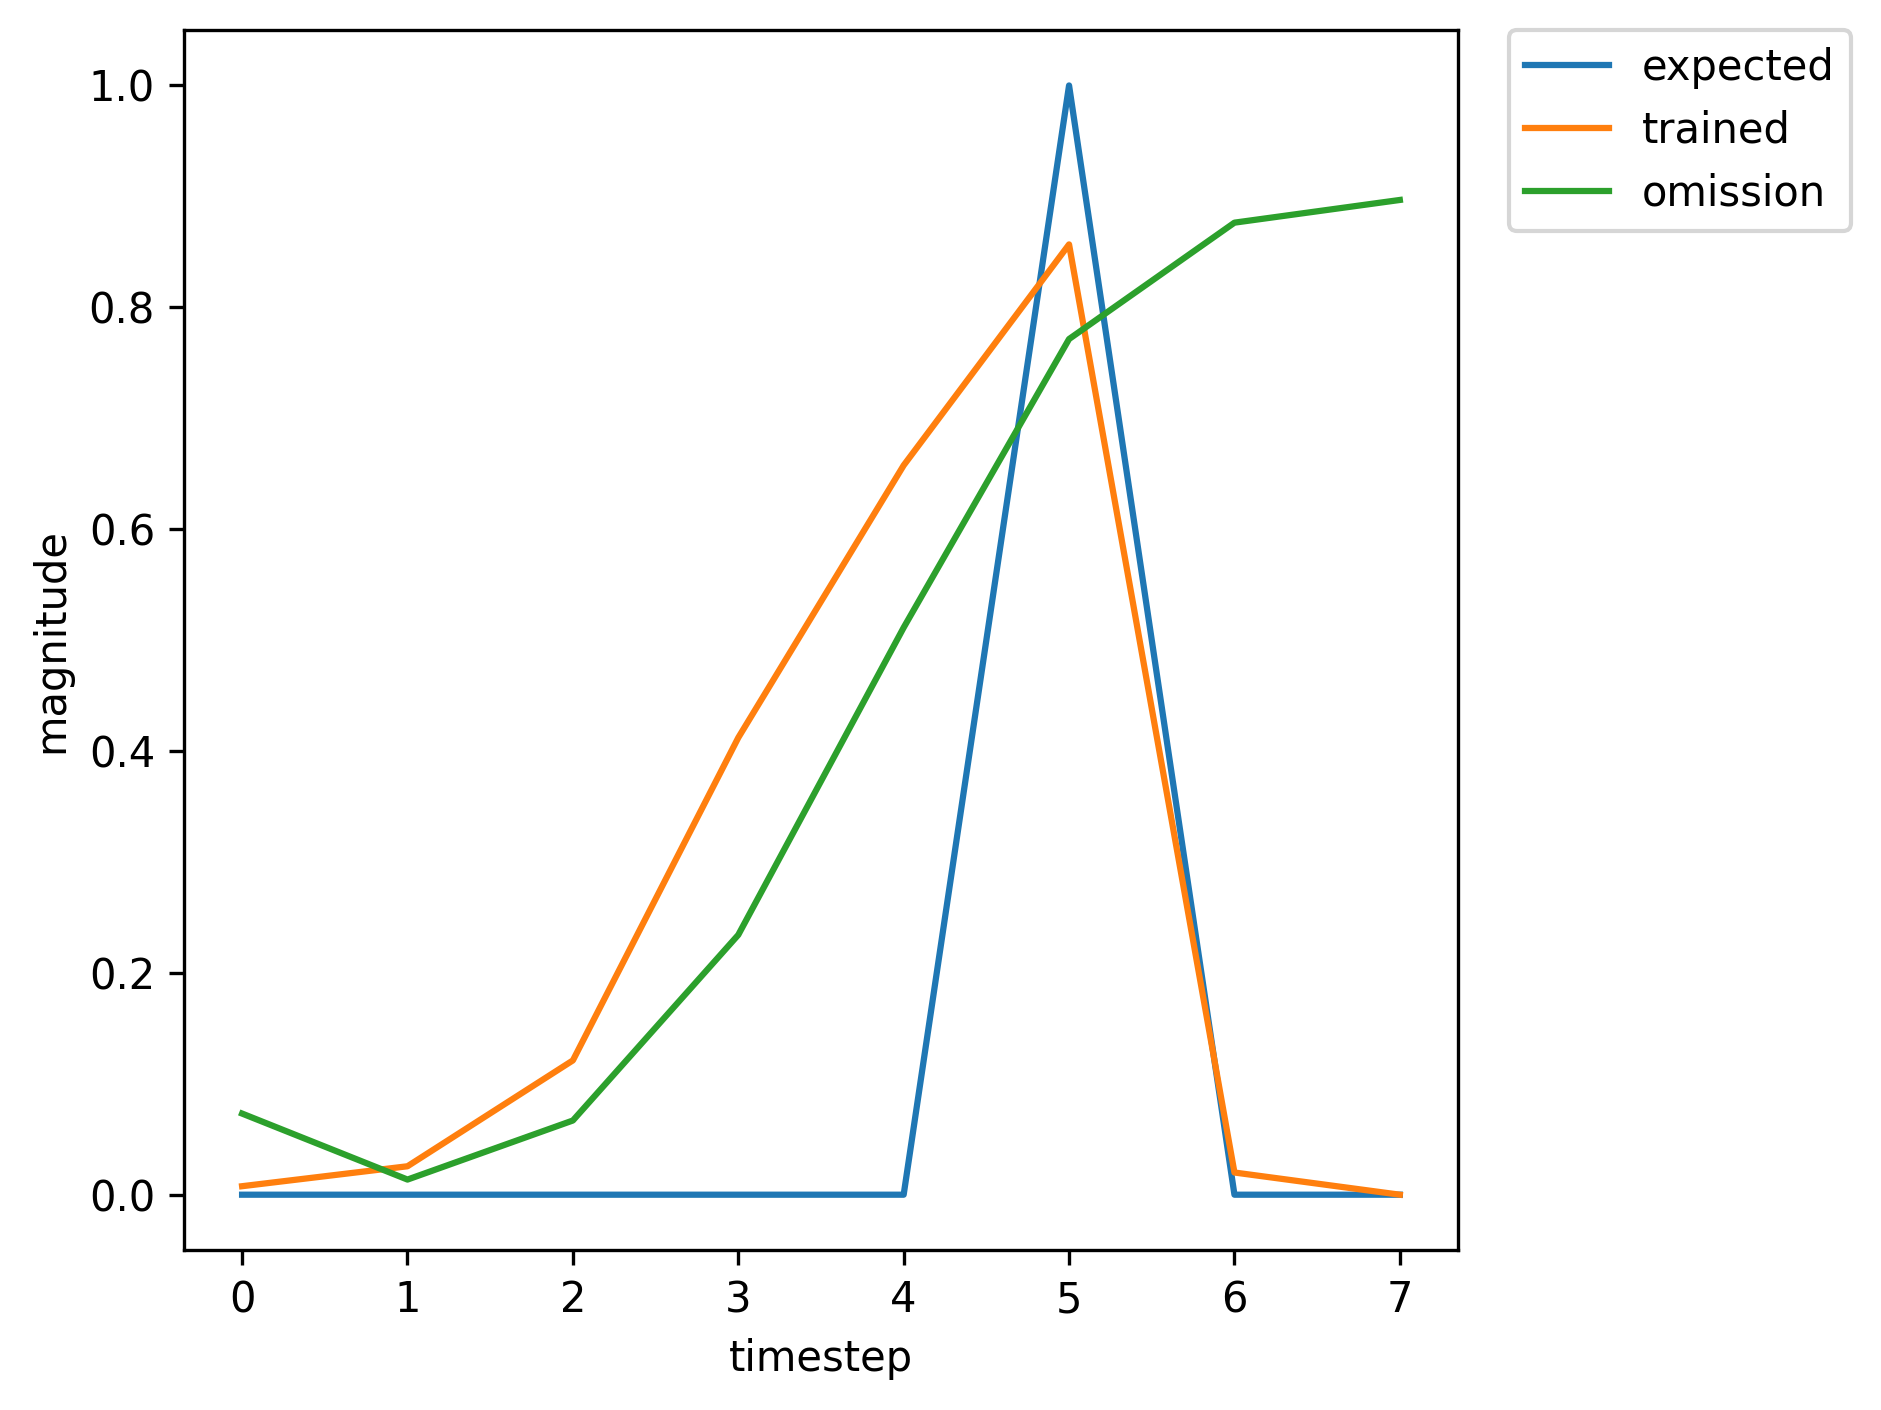

Source data for this figure (header and first rows):
, input, expected_output, network_output
0, 1.0, 0, 0.04152
1, 0.0, 0, 0.1672
2, 0.0, 0, 0.5141
3, 0.0, 0, 0.7472
4, 0.0, 0, 0.8782
5, 2.0, 1, 0.8961
6, 0.0, 0, 0.07167
7, 1.0, 0, 0.09441
8, 0.0, 0, 0.01453
9, 0.0, 0, 0.07208
10, 0.0, 0, 0.2367
11, 0.0, 0, 0.5198
12, 2.0, 1, 0.7733
13, 0.0, 0, 0.009319
14, 1.0, 0, 0.04372
15, 0.0, 0, 0.01337
16, 0.0, 0, 0.06072
17, 0.0, 0, 0.2314
18, 0.0, 0, 0.5006
19, 2.0, 1, 0.769
20, 1.0, 0, 0.008537
21, 0.0, 0, 0.06493
22, 0.0, 0, 0.02501
23, 0.0, 0, 0.1116
24, 0.0, 0, 0.2774
25, 2.0, 1, 0.593
26, 0.0, 0, 0.003993
27, 0.0, 0, 0.01522
28, 1.0, 0, 0.007664
29, 0.0, 0, 0.02565
30, 0.0, 0, 0.1211
31, 0.0, 0, 0.412
32, 0.0, 0, 0.6575
33, 2.0, 1, 0.8567
34, 0.0, 0, 0.02
35, 1.0, 0, 0.07315
36, 0.0, 0, 0.01365
37, 0.0, 0, 0.0669
38, 0.0, 0, 0.2342
39, 0.0, 0, 0.5113
40, 2.0, 1, 0.7714
41, 0.0, 0, 0.008959
42, 0.0, 0, 0.04317
43, 1.0, 0, 0.007928
44, 0.0, 0, 0.02764
45, 0.0, 0, 0.1255
46, 0.0, 0, 0.4213
47, 0.0, 0, 0.6645
48, 2.0, 1, 0.8591
49, 1.0, 0, 0.02086
50, 0.0, 0, 0.1116
51, 0.0, 0, 0.0259
52, 0.0, 0, 0.1387
53, 0.0, 0, 0.2827
54, 2.0, 1, 0.6301
55, 0.0, 0, 0.004047
56, 1.0, 0, 0.01828
57, 0.0, 0, 0.01291
58, 0.0, 0, 0.0549
59, 0.0, 0, 0.2238
... 305 more rows
